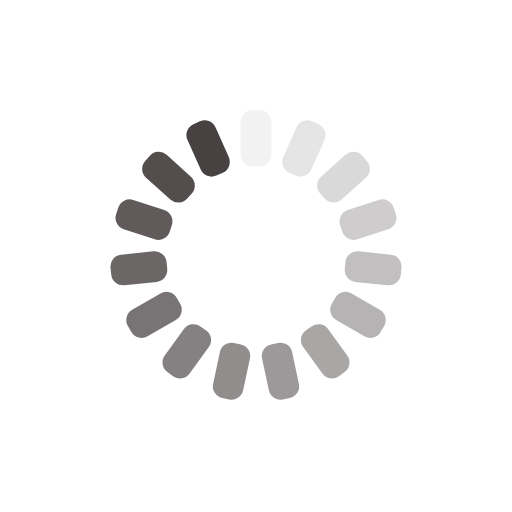
t = 0.00 s
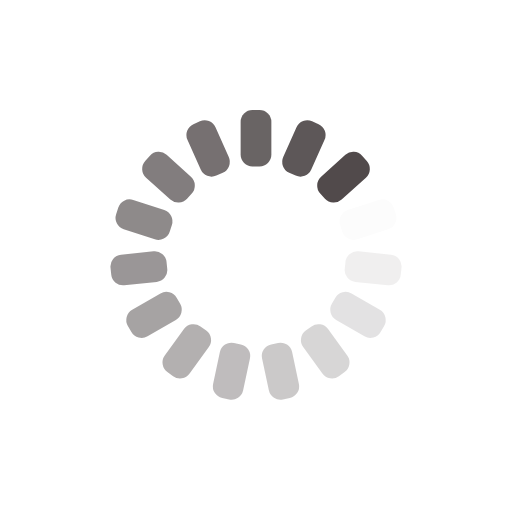
t = 0.25 s
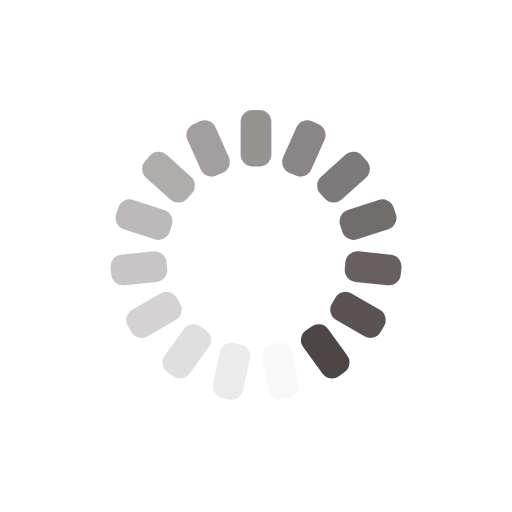
t = 0.50 s
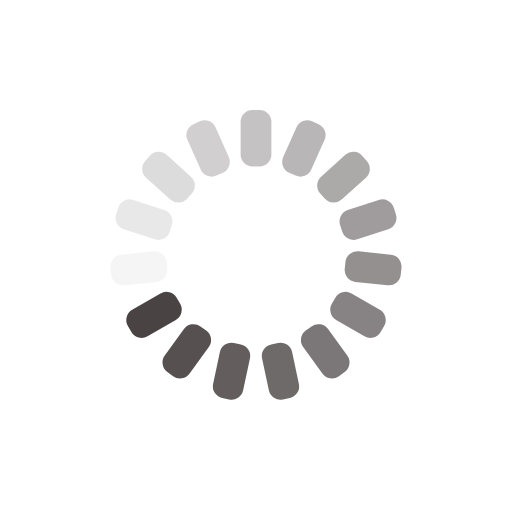
t = 0.75 s

The animated SVG that drew these frames (rendered in a browser with its animation timeline set to each time). Animation: 15 SMIL elements (animate=15); one cycle of 1.00 s, repeats indefinitely.

<?xml version="1.0" encoding="utf-8"?>
<svg xmlns="http://www.w3.org/2000/svg" xmlns:xlink="http://www.w3.org/1999/xlink" style="margin: auto; background: rgb(255, 255, 255); display: block; shape-rendering: auto;" width="200px" height="200px" viewBox="0 0 100 100" preserveAspectRatio="xMidYMid">
<g transform="rotate(0 50 50)">
  <rect x="47" y="21.5" rx="2.31" ry="2.31" width="6" height="11" fill="#484142">
    <animate attributeName="opacity" values="1;0" keyTimes="0;1" dur="1s" begin="-0.9333333333333333s" repeatCount="indefinite"></animate>
  </rect>
</g><g transform="rotate(24 50 50)">
  <rect x="47" y="21.5" rx="2.31" ry="2.31" width="6" height="11" fill="#484142">
    <animate attributeName="opacity" values="1;0" keyTimes="0;1" dur="1s" begin="-0.8666666666666667s" repeatCount="indefinite"></animate>
  </rect>
</g><g transform="rotate(48 50 50)">
  <rect x="47" y="21.5" rx="2.31" ry="2.31" width="6" height="11" fill="#484142">
    <animate attributeName="opacity" values="1;0" keyTimes="0;1" dur="1s" begin="-0.8s" repeatCount="indefinite"></animate>
  </rect>
</g><g transform="rotate(72 50 50)">
  <rect x="47" y="21.5" rx="2.31" ry="2.31" width="6" height="11" fill="#484142">
    <animate attributeName="opacity" values="1;0" keyTimes="0;1" dur="1s" begin="-0.7333333333333333s" repeatCount="indefinite"></animate>
  </rect>
</g><g transform="rotate(96 50 50)">
  <rect x="47" y="21.5" rx="2.31" ry="2.31" width="6" height="11" fill="#484142">
    <animate attributeName="opacity" values="1;0" keyTimes="0;1" dur="1s" begin="-0.6666666666666666s" repeatCount="indefinite"></animate>
  </rect>
</g><g transform="rotate(120 50 50)">
  <rect x="47" y="21.5" rx="2.31" ry="2.31" width="6" height="11" fill="#484142">
    <animate attributeName="opacity" values="1;0" keyTimes="0;1" dur="1s" begin="-0.6s" repeatCount="indefinite"></animate>
  </rect>
</g><g transform="rotate(144 50 50)">
  <rect x="47" y="21.5" rx="2.31" ry="2.31" width="6" height="11" fill="#484142">
    <animate attributeName="opacity" values="1;0" keyTimes="0;1" dur="1s" begin="-0.5333333333333333s" repeatCount="indefinite"></animate>
  </rect>
</g><g transform="rotate(168 50 50)">
  <rect x="47" y="21.5" rx="2.31" ry="2.31" width="6" height="11" fill="#484142">
    <animate attributeName="opacity" values="1;0" keyTimes="0;1" dur="1s" begin="-0.4666666666666667s" repeatCount="indefinite"></animate>
  </rect>
</g><g transform="rotate(192 50 50)">
  <rect x="47" y="21.5" rx="2.31" ry="2.31" width="6" height="11" fill="#484142">
    <animate attributeName="opacity" values="1;0" keyTimes="0;1" dur="1s" begin="-0.4s" repeatCount="indefinite"></animate>
  </rect>
</g><g transform="rotate(216 50 50)">
  <rect x="47" y="21.5" rx="2.31" ry="2.31" width="6" height="11" fill="#484142">
    <animate attributeName="opacity" values="1;0" keyTimes="0;1" dur="1s" begin="-0.3333333333333333s" repeatCount="indefinite"></animate>
  </rect>
</g><g transform="rotate(240 50 50)">
  <rect x="47" y="21.5" rx="2.31" ry="2.31" width="6" height="11" fill="#484142">
    <animate attributeName="opacity" values="1;0" keyTimes="0;1" dur="1s" begin="-0.26666666666666666s" repeatCount="indefinite"></animate>
  </rect>
</g><g transform="rotate(264 50 50)">
  <rect x="47" y="21.5" rx="2.31" ry="2.31" width="6" height="11" fill="#484142">
    <animate attributeName="opacity" values="1;0" keyTimes="0;1" dur="1s" begin="-0.2s" repeatCount="indefinite"></animate>
  </rect>
</g><g transform="rotate(288 50 50)">
  <rect x="47" y="21.5" rx="2.31" ry="2.31" width="6" height="11" fill="#484142">
    <animate attributeName="opacity" values="1;0" keyTimes="0;1" dur="1s" begin="-0.13333333333333333s" repeatCount="indefinite"></animate>
  </rect>
</g><g transform="rotate(312 50 50)">
  <rect x="47" y="21.5" rx="2.31" ry="2.31" width="6" height="11" fill="#484142">
    <animate attributeName="opacity" values="1;0" keyTimes="0;1" dur="1s" begin="-0.06666666666666667s" repeatCount="indefinite"></animate>
  </rect>
</g><g transform="rotate(336 50 50)">
  <rect x="47" y="21.5" rx="2.31" ry="2.31" width="6" height="11" fill="#484142">
    <animate attributeName="opacity" values="1;0" keyTimes="0;1" dur="1s" begin="0s" repeatCount="indefinite"></animate>
  </rect>
</g>
<!-- [ldio] generated by https://loading.io/ --></svg>
